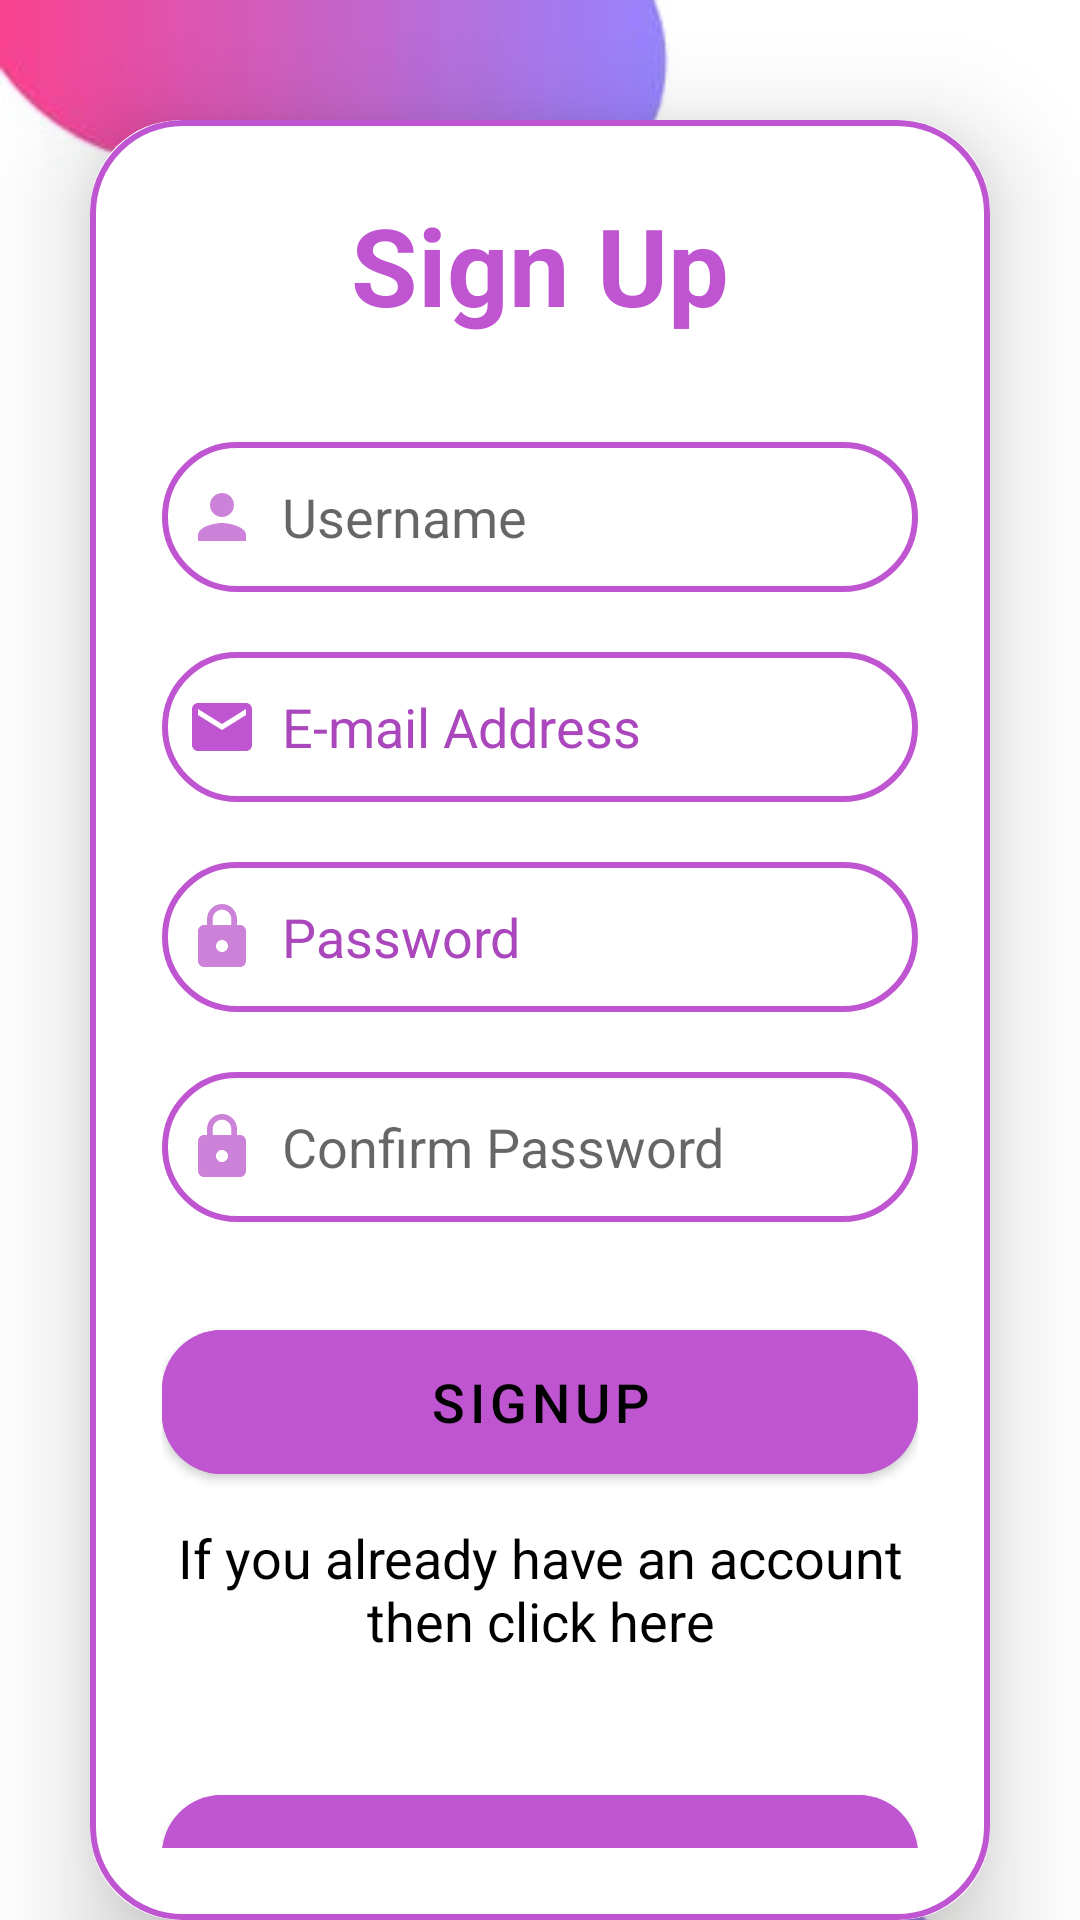

Here is an Android app screen rendered from its layout file. Give the layout XML and the strings, colors and styles it references.
<!-- AndroidManifest.xml: application theme Theme.Login_4 -->
<!-- res/layout/activity_signup.xml -->
<?xml version="1.0" encoding="utf-8"?>
<RelativeLayout
    xmlns:android="http://schemas.android.com/apk/res/android"
    xmlns:app="http://schemas.android.com/apk/res-auto"
    xmlns:tools="http://schemas.android.com/tools"
    android:layout_width="match_parent"
    android:layout_height="match_parent"
    android:orientation="vertical"
    android:gravity="center"
    android:background="@drawable/bgimgkrr1"
    tools:context=".SignupActivity">

    <androidx.cardview.widget.CardView
        android:layout_width="match_parent"
        android:layout_height="wrap_content"
        android:layout_marginTop="40dp"
        android:layout_marginRight="30dp"
        android:layout_marginLeft="30dp"
        app:cardCornerRadius="30dp"
        app:cardElevation="20dp">

        <LinearLayout
            android:layout_width="match_parent"
            android:layout_height="wrap_content"
            android:orientation="vertical"
            android:layout_gravity="center_horizontal"
            android:padding="24dp"
            android:background="@drawable/custom_edittext">


            <TextView
                android:layout_width="match_parent"
                android:layout_height="wrap_content"
                android:text="@string/sign_up"
                android:id="@+id/signupText"
                android:textSize="36sp"
                android:textAlignment="center"
                android:textStyle="bold"
                android:textColor="@color/Lavender"/>

            <EditText
                android:id="@+id/username"
                android:layout_width="match_parent"
                android:layout_height="50dp"
                android:layout_marginTop="35dp"
                android:autofillHints=""
                android:background="@drawable/custom_edittext"
                android:drawableLeft="@drawable/baseline_person_24"
                android:drawablePadding="8dp"
                android:hint="Username"
                android:padding="8dp"
                android:textColor="@color/black"
                tools:ignore="HardcodedText,RtlHardcoded,TextContrastCheck,TextContrastCheck,TextFields,VisualLintTextFieldSize" />

            <EditText
                android:id="@+id/email"
                android:layout_width="match_parent"
                android:layout_height="50dp"
                android:layout_marginTop="20dp"
                android:background="@drawable/custom_edittext"
                android:drawableLeft="@drawable/baseline_email_24"
                android:drawablePadding="8dp"
                android:hint="E-mail Address"
                android:inputType="textEmailAddress"
                android:padding="8dp"
                android:textColor="@color/black"
                android:textColorHint="#AB47BC"
                tools:ignore="Autofill,HardcodedText,RtlHardcoded,TextContrastCheck,VisualLintTextFieldSize" />

            <EditText
                android:id="@+id/password"
                android:layout_width="match_parent"
                android:layout_height="50dp"
                android:layout_marginTop="20dp"
                android:background="@drawable/custom_edittext"
                android:drawableLeft="@drawable/baseline_lock_24"
                android:drawablePadding="8dp"
                android:hint="Password"
                android:inputType="textPassword"
                android:padding="8dp"
                android:textColor="@color/black"
                android:textColorHint="#AB47BC"
                tools:ignore="Autofill,HardcodedText,RtlHardcoded,TextContrastCheck,VisualLintTextFieldSize" />

            <EditText
                android:id="@+id/confirmpassword"
                android:layout_width="match_parent"
                android:layout_height="50dp"
                android:layout_marginTop="20dp"
                android:background="@drawable/custom_edittext"
                android:drawableLeft="@drawable/baseline_lock_24"
                android:drawablePadding="8dp"
                android:hint="Confirm Password"
                android:inputType="textPassword"
                android:padding="8dp"
                android:textColor="@color/black"
                tools:ignore="Autofill,HardcodedText,RtlHardcoded,TextContrastCheck,TextContrastCheck,VisualLintTextFieldSize" />


            <Button
                android:id="@+id/signupbutton"
                android:layout_width="match_parent"
                android:layout_height="60dp"
                android:layout_marginTop="30dp"
                android:backgroundTint="@color/Lavender"
                android:text="Signup"
                android:textColor="#000000"
                android:textSize="18sp"
                app:cornerRadius="20dp"
                tools:ignore="HardcodedText,TextContrastCheck,VisualLintButtonSize" />

            <TextView
                android:id="@+id/textView"
                android:layout_width="wrap_content"
                android:layout_height="65dp"
                android:gravity="center"
                android:text="If you already have an account then click here"
                android:textColor="@color/black"
                android:textSize="18sp"
                tools:ignore="HardcodedText,TextSizeCheck" />

            <Button
                android:id="@+id/loginbutton"
                android:layout_width="match_parent"
                android:layout_height="60dp"
                android:layout_marginTop="30dp"
                android:backgroundTint="@color/Lavender"
                android:text="Login"
                android:textColor="#000000"
                android:textSize="18sp"
                app:cornerRadius="20dp"
                tools:ignore="HardcodedText,TextContrastCheck,VisualLintButtonSize" />



        </LinearLayout>

    </androidx.cardview.widget.CardView>


</RelativeLayout>
<!-- resources referenced by this layout -->
<resources>
  <color name="Lavender">#BF55D1</color>
  <color name="black">#FF000000</color>
  <!-- drawable baseline_email_24 (drawable) -->
  <vector android:height="24dp" android:tint="@color/Lavender"
      android:viewportHeight="24" android:viewportWidth="24"
      android:width="24dp" xmlns:android="http://schemas.android.com/apk/res/android">
      <path android:fillColor="@android:color/white" android:pathData="M20,4L4,4c-1.1,0 -1.99,0.9 -1.99,2L2,18c0,1.1 0.9,2 2,2h16c1.1,0 2,-0.9 2,-2L22,6c0,-1.1 -0.9,-2 -2,-2zM20,8l-8,5 -8,-5L4,6l8,5 8,-5v2z"/>
  </vector>
  <!-- drawable baseline_lock_24 (drawable) -->
  <vector android:height="24dp" android:tint="#CD82DA"
      android:viewportHeight="24" android:viewportWidth="24"
      android:width="24dp" xmlns:android="http://schemas.android.com/apk/res/android">
      <path android:fillColor="@android:color/white" android:pathData="M18,8h-1L17,6c0,-2.76 -2.24,-5 -5,-5S7,3.24 7,6v2L6,8c-1.1,0 -2,0.9 -2,2v10c0,1.1 0.9,2 2,2h12c1.1,0 2,-0.9 2,-2L20,10c0,-1.1 -0.9,-2 -2,-2zM12,17c-1.1,0 -2,-0.9 -2,-2s0.9,-2 2,-2 2,0.9 2,2 -0.9,2 -2,2zM15.1,8L8.9,8L8.9,6c0,-1.71 1.39,-3.1 3.1,-3.1 1.71,0 3.1,1.39 3.1,3.1v2z"/>
  </vector>
  <!-- drawable baseline_person_24 (drawable) -->
  <vector android:height="24dp" android:tint="#CD82DA"
      android:viewportHeight="24" android:viewportWidth="24"
      android:width="24dp" xmlns:android="http://schemas.android.com/apk/res/android">
      <path android:fillColor="@android:color/white" android:pathData="M12,12c2.21,0 4,-1.79 4,-4s-1.79,-4 -4,-4 -4,1.79 -4,4 1.79,4 4,4zM12,14c-2.67,0 -8,1.34 -8,4v2h16v-2c0,-2.66 -5.33,-4 -8,-4z"/>
  </vector>
  <!-- drawable bgimgkrr1: png bitmap (drawable, 103525 bytes) -->
  <!-- drawable custom_edittext (drawable) -->
  <?xml version="1.0" encoding="utf-8"?>
  <shape xmlns:android="http://schemas.android.com/apk/res/android"
      android:shape="rectangle">
  
      <stroke
          android:width="2dp"
          android:color="@color/Lavender"/>
  
      <corners
          android:radius="30dp"/>
  
  </shape>
  <string name="sign_up">Sign Up</string>
  <style name="Theme.Login_4" parent="Theme.MaterialComponents.DayNight.NoActionBar">
          
          <item name="colorPrimary">@color/purple_500</item>
          <item name="colorPrimaryVariant">@color/purple_700</item>
          <item name="colorOnPrimary">@color/white</item>
          
          <item name="colorSecondary">@color/teal_200</item>
          <item name="colorSecondaryVariant">@color/teal_700</item>
          <item name="colorOnSecondary">@color/black</item>
          
          <item name="android:statusBarColor">?attr/colorPrimaryVariant</item>
          
      </style>
  <color name="purple_500">#FF6200EE</color>
  <color name="purple_700">#FF3700B3</color>
  <color name="white">#FFFFFFFF</color>
  <color name="teal_200">#FF03DAC5</color>
  <color name="teal_700">#FF018786</color>
</resources>
